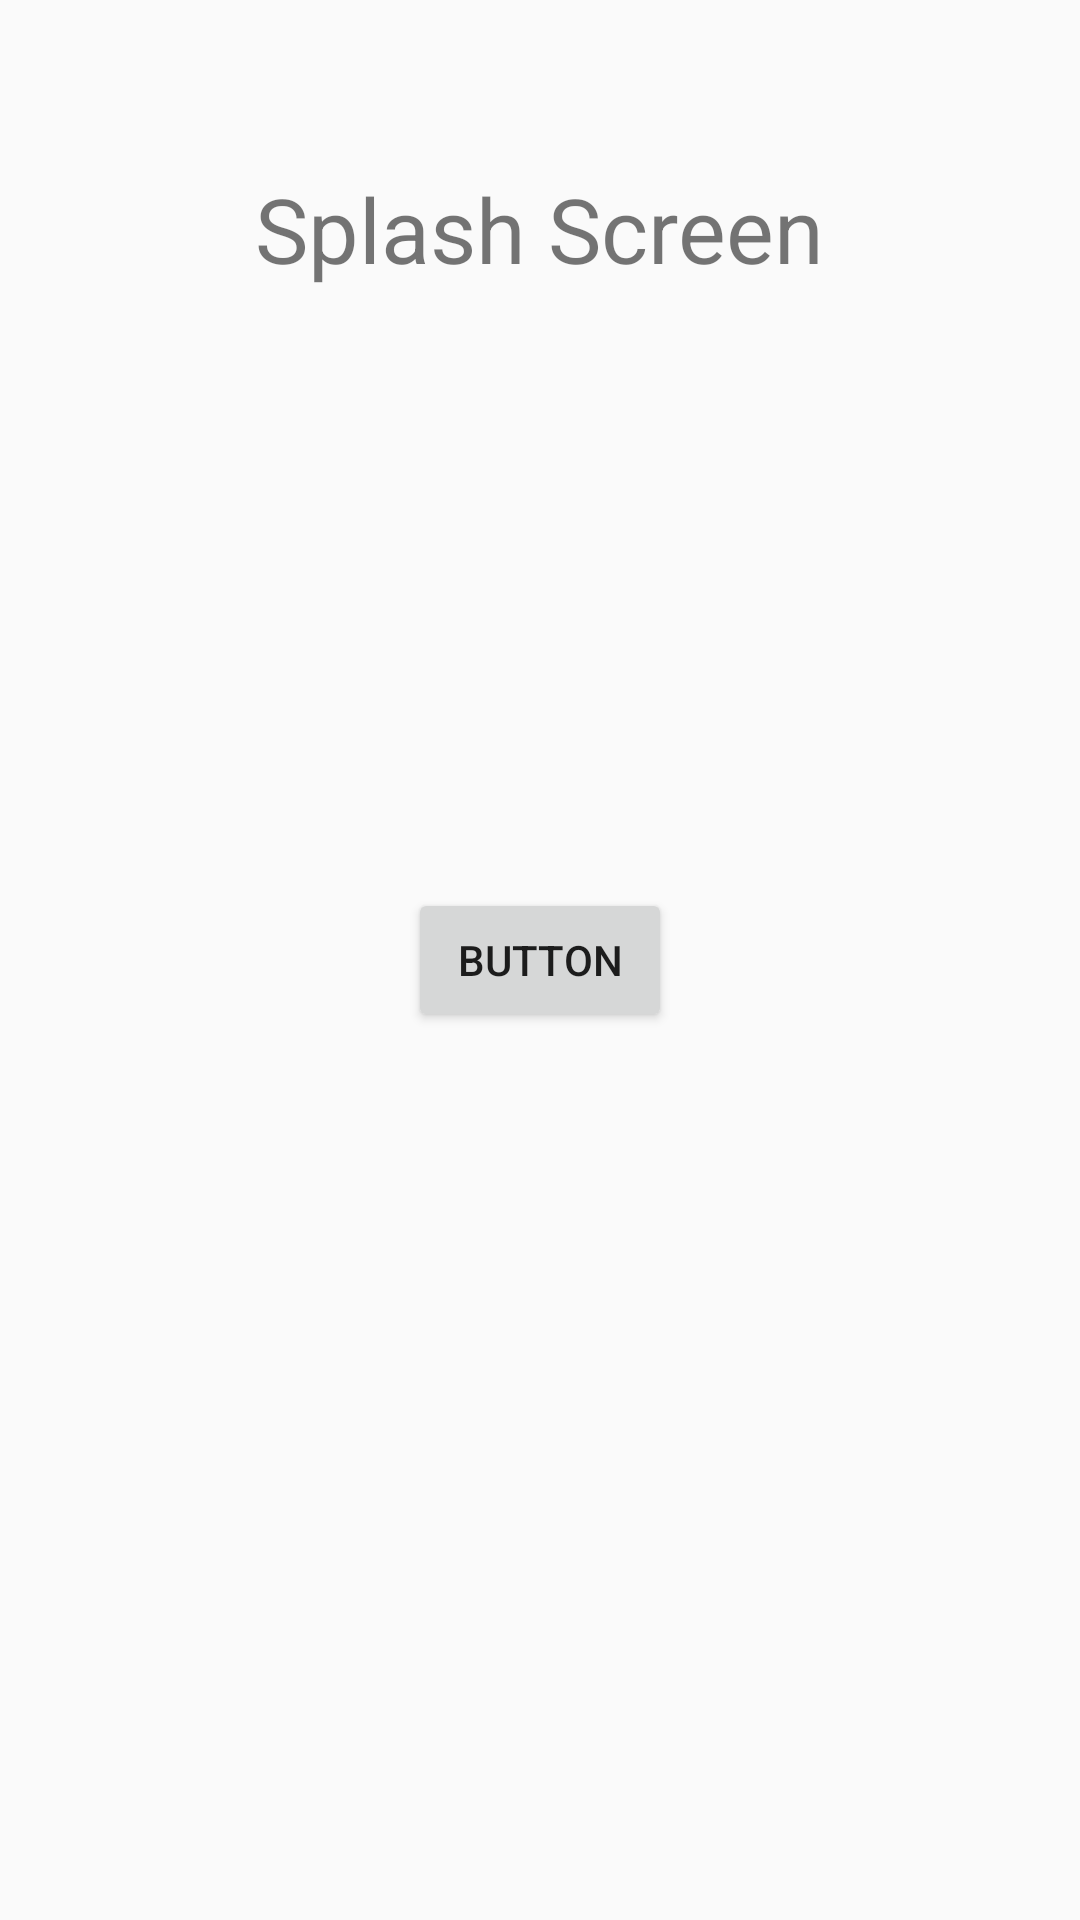

Android layout source for this screen:
<!-- AndroidManifest.xml: application theme Theme.AppCompat.Light.NoActionBar -->
<!-- res/layout/activity_splash.xml -->
<?xml version="1.0" encoding="utf-8"?>
<android.support.constraint.ConstraintLayout xmlns:android="http://schemas.android.com/apk/res/android"
    xmlns:app="http://schemas.android.com/apk/res-auto"
    xmlns:tools="http://schemas.android.com/tools"
    android:layout_width="match_parent"
    android:layout_height="match_parent"
    tools:context=".Activity.SplashActivity">

    <TextView
        android:id="@+id/textView"
        android:layout_width="wrap_content"
        android:layout_height="wrap_content"
        android:layout_marginTop="56dp"
        android:text="Splash Screen"
        android:textSize="30sp"
        app:layout_constraintEnd_toEndOf="parent"
        app:layout_constraintStart_toStartOf="parent"
        app:layout_constraintTop_toTopOf="parent" />

    <Button
        android:id="@+id/mapsButton"
        android:layout_width="wrap_content"
        android:layout_height="wrap_content"
        android:text="Button"
        app:layout_constraintBottom_toBottomOf="parent"
        app:layout_constraintEnd_toEndOf="parent"
        app:layout_constraintStart_toStartOf="parent"
        app:layout_constraintTop_toTopOf="parent" />

</android.support.constraint.ConstraintLayout>
<!-- resources referenced by this layout -->
<resources>
  <style name="Theme.AppCompat.Light.NoActionBar" parent="@style/Theme.AppCompat.Light">
          <item name="windowNoTitle">true</item>
          <item name="windowActionBar">false</item>
          <item name="android:windowFullscreen">false</item>
          <item name="android:windowContentOverlay">@null</item>
  
          <item name="colorPrimary">@color/colorPrimary</item>
          <item name="colorPrimaryDark">@color/colorPrimaryDark</item>
          <item name="colorAccent">@color/colorAccent</item>
      </style>
  <color name="colorPrimary">#4caf50</color>
  <color name="colorPrimaryDark">#409443</color>
  <color name="colorAccent">#64dd17</color>
</resources>
